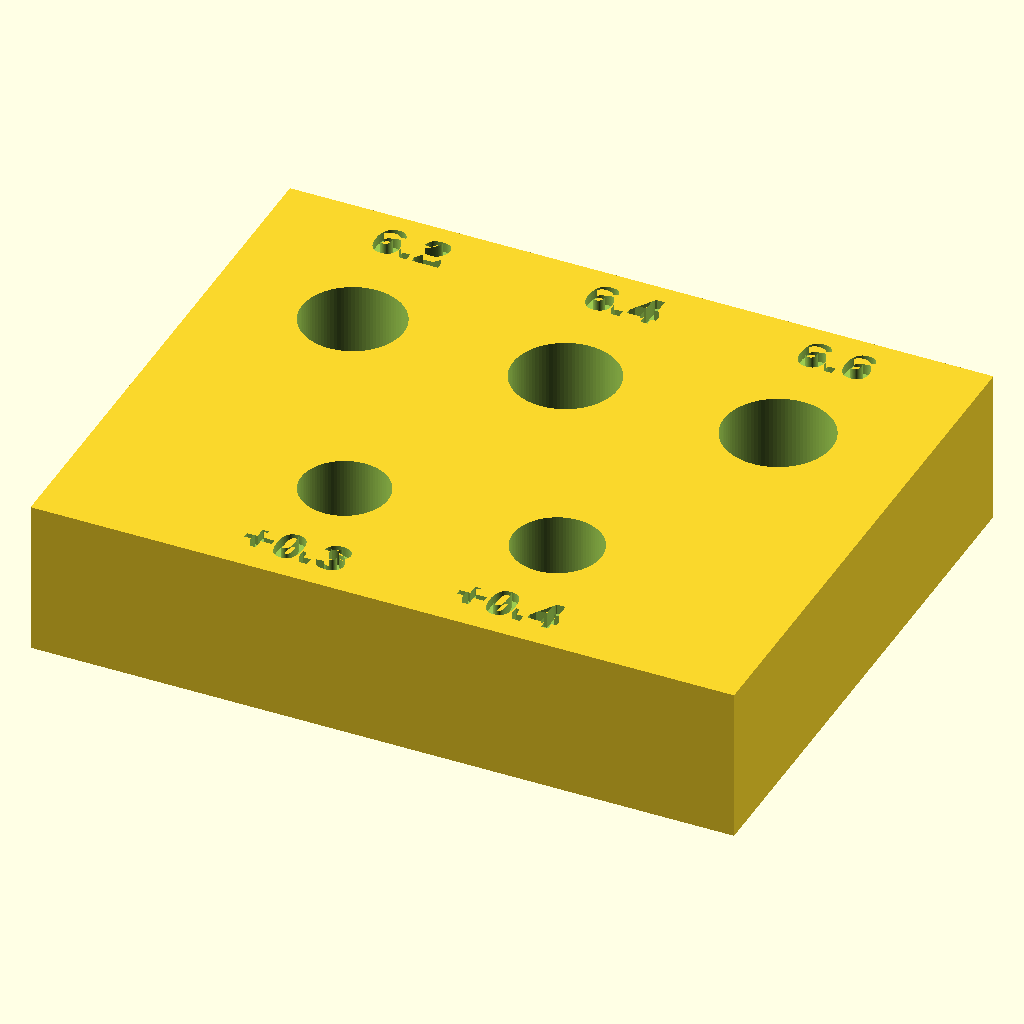
Cell 1: rendered with the file's own defaults.
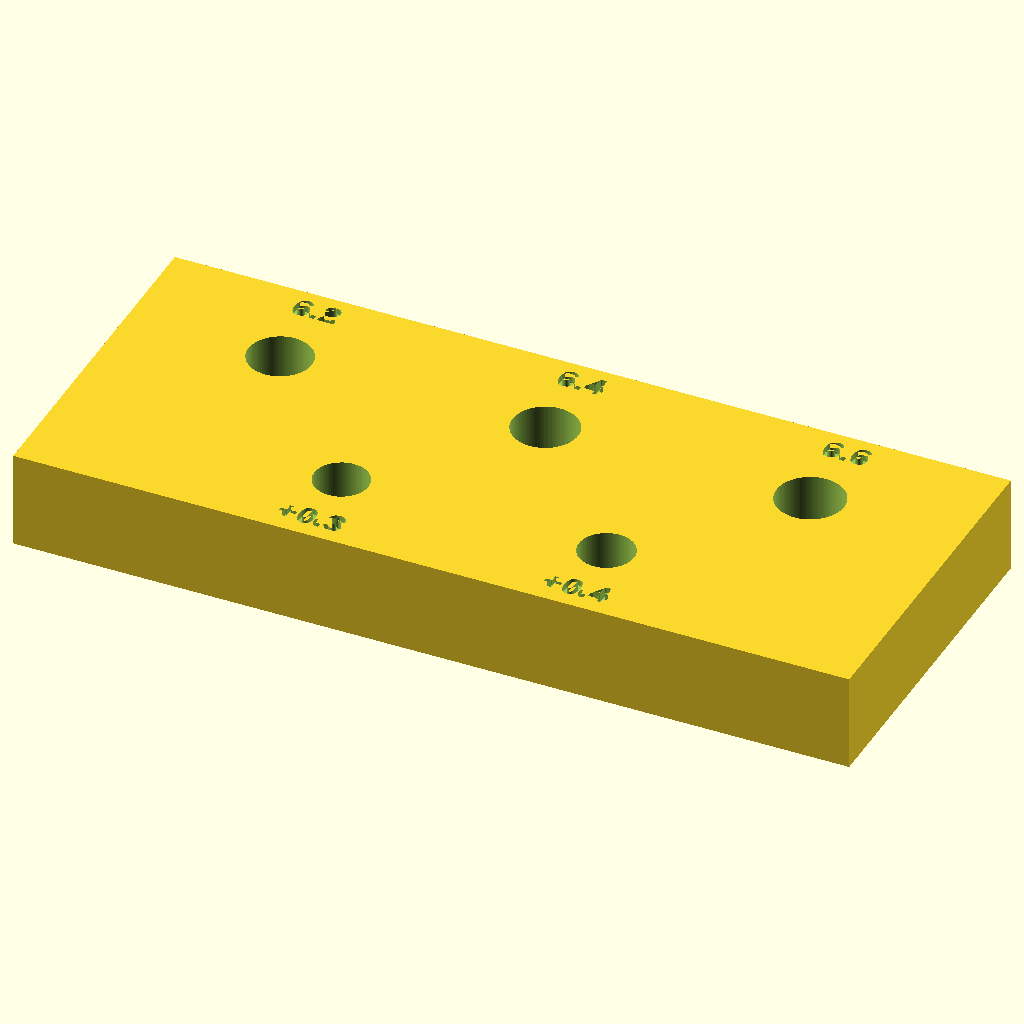
Cell 2: the same model with pitch = 26.
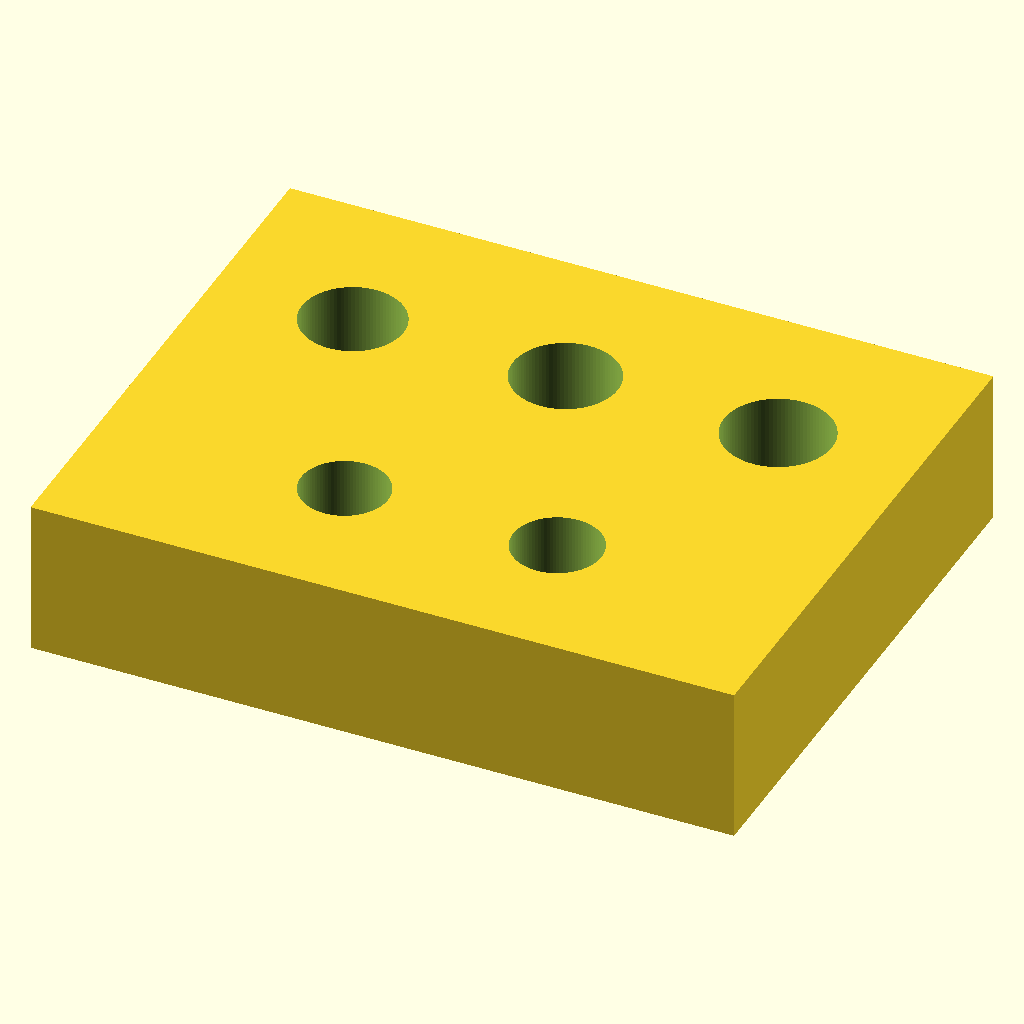
Cell 3: the same model with engr = 1.2.
All cells are drawn from the same view direction (rotation 55°, 0°, 25°, orthographic, colour scheme Cornfield), but the view is re-fitted for each cell, so position and scale can differ between cells as well as the parameter.
Source of the model, hardware/cad/parts/prototype/m5_coupon.scad:
// M5 coupon - the lazy Susan's holes take M5, so its screws go into M5 heat-set inserts.
// Top row: insert bores (blind) at 6.2 / 6.4 / 6.6 mm - pick the one that melts in straight
// and holds firmly. Bottom row: clearance holes M5 + 0.3 / + 0.4 (through).
// Put the winners into params.scad (insert_m5).
include <../../params.scad>

bores = [6.2, 6.4, 6.6];
holes = [m5 + clr_hole, m5 + clr_hole + 0.1];
pitch = 13;
size  = [len(bores) * pitch + 4, 34, insert_m5[1] + 2.5];   // keeps the bores blind
engr  = 0.6;

module label(s) {
    linear_extrude(1) text(s, size = 2.4, halign = "center", font = "Liberation Sans:style=Bold");
}

difference() {
    cube(size);
    for (i = [0 : len(bores) - 1]) {
        x = 2 + pitch / 2 + i * pitch;
        translate([x, 24, size[2] - insert_m5[1]]) cylinder(d = bores[i], h = insert_m5[1] + 1);
        translate([x, 30.5, size[2] - engr]) label(str(bores[i]));
    }
    for (i = [0 : len(holes) - 1]) {
        x = 2 + pitch + i * pitch;
        translate([x, 9, -1]) cylinder(d = holes[i], h = size[2] + 2);
        translate([x, 1.5, size[2] - engr]) label(str("+", holes[i] - m5));
    }
}
Customizer parameters (derived from the source; name, type, default, range or options):
bores: vector, default [6.2, 6.4, 6.6]
pitch: number, default 13
engr: number, default 0.6
